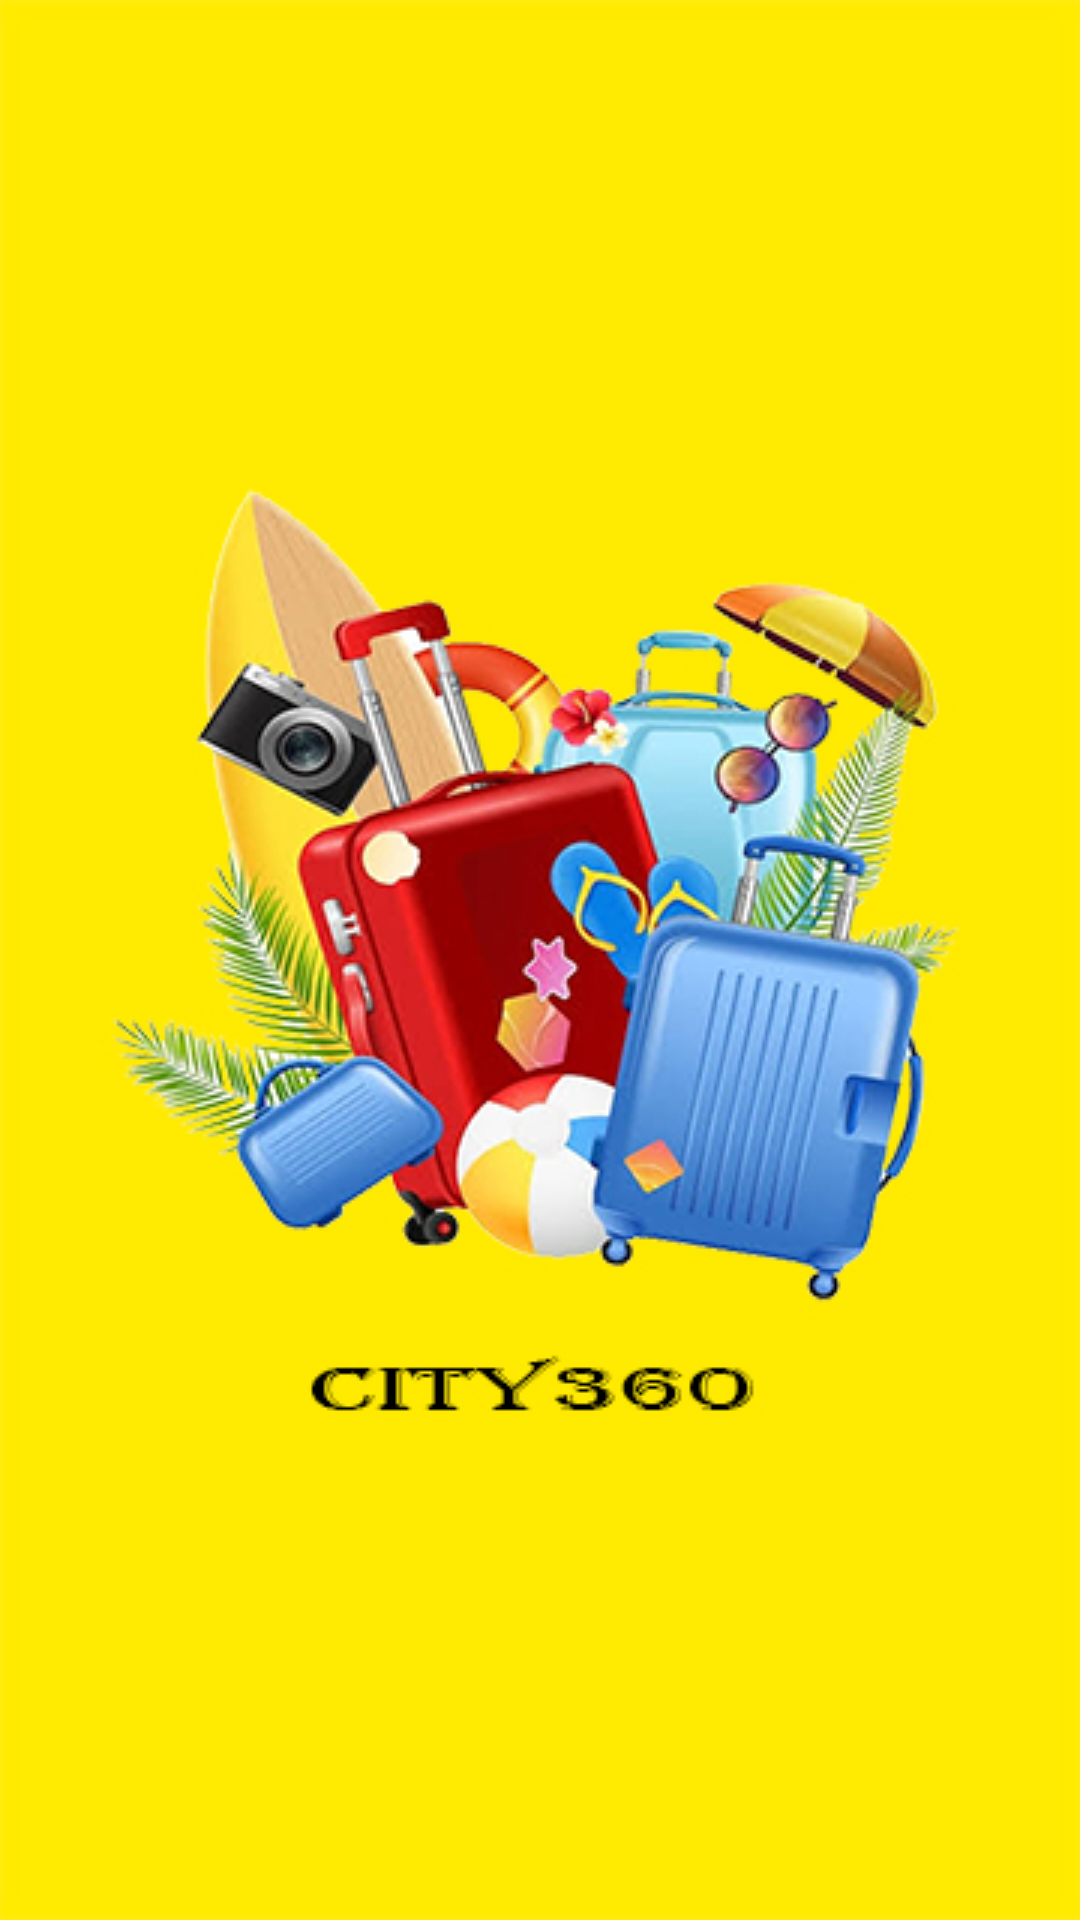

This screen was rendered from an Android layout file. Write that file and the resources it references.
<!-- AndroidManifest.xml: application theme Theme.City360 -->
<!-- res/layout/activity_anim.xml -->
<?xml version="1.0" encoding="utf-8"?>
<androidx.constraintlayout.widget.ConstraintLayout xmlns:android="http://schemas.android.com/apk/res/android"
    xmlns:app="http://schemas.android.com/apk/res-auto"
    xmlns:tools="http://schemas.android.com/tools"
    android:layout_width="match_parent"
    android:layout_height="match_parent"
    tools:context=".anim"
    android:background="@drawable/phone">

</androidx.constraintlayout.widget.ConstraintLayout>
<!-- resources referenced by this layout -->
<resources>
  <!-- drawable phone: jpg bitmap (drawable, 111205 bytes) -->
  <style name="Theme.City360" parent="Base.Theme.City360" />
  <style name="Base.Theme.City360" parent="Theme.Material3.DayNight.NoActionBar">
          
          
      </style>
</resources>
